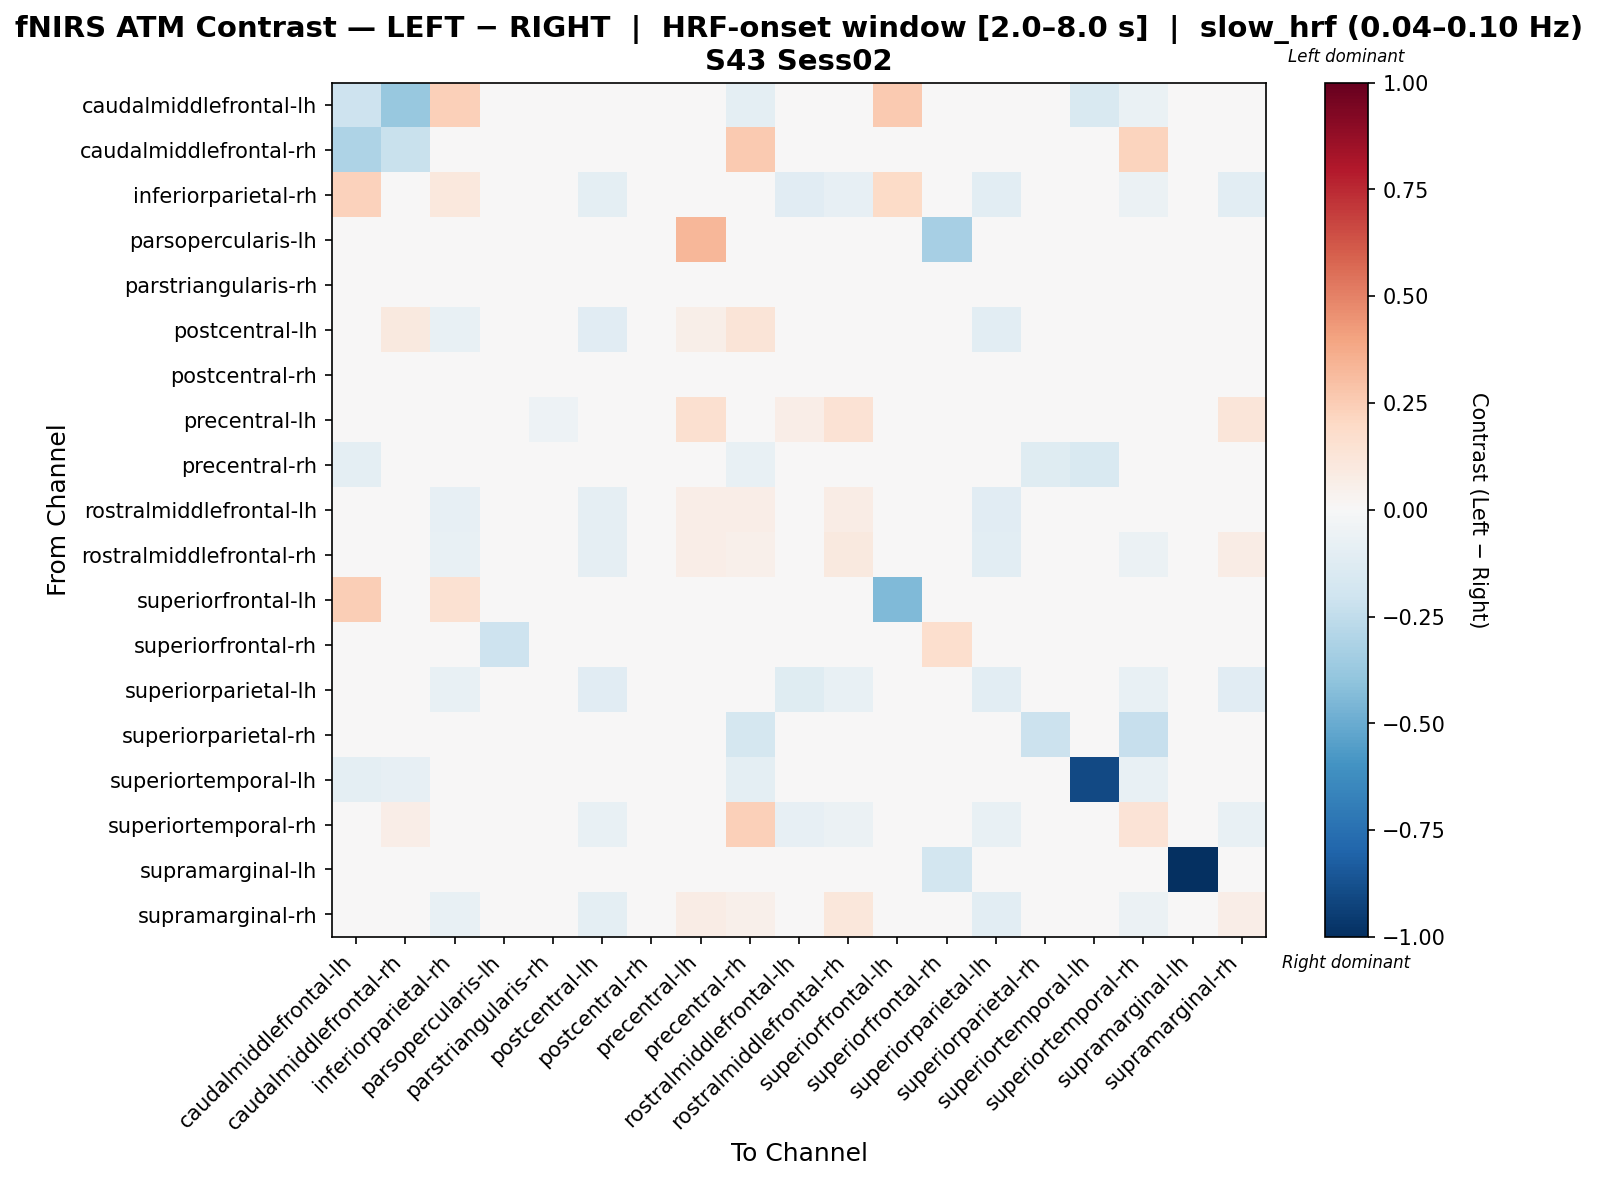

Values plotted in this chart, from the file beside it:
, caudalmiddlefrontal-lh, caudalmiddlefrontal-rh, inferiorparietal-rh, parsopercularis-lh, parstriangularis-rh, postcentral-lh, postcentral-rh, precentral-lh, precentral-rh, rostralmiddlefrontal-lh, rostralmiddlefrontal-rh, superiorfrontal-lh, superiorfrontal-rh, superiorparietal-lh, superiorparietal-rh, superiortemporal-lh, superiortemporal-rh, supramarginal-lh, supramarginal-rh
caudalmiddlefrontal-lh, -0.2042, -0.38, 0.2366, 0.0, 0.03225, 0.03839, 0.03839, 0.03532, -0.09773, 0.03685, 0.03839, 0.2599, 0.03685, 0.03839, 0.03839, -0.1531, -0.0637, 0.03071, 0.03839
caudalmiddlefrontal-rh, -0.3089, -0.2191, -0.008055, 0.0, 0.03225, -0.008055, 0.03839, 0.03532, 0.2592, -0.009591, -0.008055, -0.008055, 0.00589, -0.008055, -0.008055, -0.03096, 0.2231, 0.03071, -0.008055
inferiorparietal-rh, 0.2306, 0.008273, 0.1018, 0.0, -0.04667, -0.101, 0.03686, -0.04225, 0.03686, -0.1141, -0.07871, 0.193, 0.01132, -0.1061, -0.0001735, 0.0, -0.05972, 0.03244, -0.1025
parsopercularis-lh, 0.0, 0.0, 0.0, 0.002469, 0.0, 0.0, 0.0, 0.3333, 0.0, 0.0, 0.0, 0.0, -0.3358, 0.0, 0.0, 0.0, 0.0, 0.0, 0.0
parstriangularis-rh, 0.03642, 0.03642, -0.01547, 0.0, -0.0258, -0.03968, 0.03642, -0.03622, 0.03642, -0.03968, -0.01201, 0.03642, 0.03642, -0.04314, 0.03642, 0.0, -0.03276, 0.02948, -0.03968
postcentral-lh, 0.03426, 0.09669, -0.07444, 0.0, -0.04323, -0.1161, 0.03712, 0.05689, 0.1271, -0.03333, 0.01143, -0.02278, 0.007983, -0.1058, -0.002613, 0.0, 0.01575, 0.03141, -0.0203
postcentral-rh, 0.03522, 0.03522, 0.03962, 0.0, 0.03082, 0.03962, 0.03816, 0.03375, 0.03816, 0.03522, 0.03962, 0.03962, 0.03816, 0.03962, 0.03816, 0.0, 0.03669, 0.03229, 0.03962
precentral-lh, 0.0342, 0.0342, -0.01883, 0.01399, -0.05416, -0.01904, 0.03575, 0.1589, 0.03575, 0.06934, 0.1467, 0.03575, 0.03575, -0.04067, 0.03575, 0.0, -0.02975, 0.03109, 0.1249
precentral-rh, -0.1009, 0.02307, 0.03962, 0.0, 0.03082, 0.03962, 0.03816, 0.03375, -0.07298, 0.03522, 0.03962, 0.03962, 0.03816, 0.03962, -0.1192, -0.1531, -0.02293, 0.03229, 0.03962
rostralmiddlefrontal-lh, 0.03685, 0.0358, -0.08132, 0.0, -0.04096, -0.09348, 0.03839, 0.07016, 0.06357, 0.002799, 0.07412, -0.02865, 0.007706, -0.1113, 0.0004976, 0.0, -0.04461, 0.03071, 0.03975
rostralmiddlefrontal-rh, 0.03434, 0.02027, -0.07675, 0.0, -0.0434, -0.08799, 0.0372, 0.06439, 0.05219, -0.0202, 0.09893, -0.02308, 0.006347, -0.103, -0.004769, 0.0, -0.06143, 0.03148, 0.07546
superiorfrontal-lh, 0.2438, 0.007679, 0.1518, 0.0, 0.02949, -0.02575, 0.03686, 0.03391, 0.03686, -0.03895, -0.02431, -0.4379, 0.01066, -0.02867, -0.001031, 0.0, 0.0004095, 0.03244, -0.02723
superiorfrontal-rh, 0.03378, -0.008901, -0.01189, -0.2099, 0.02917, -0.01189, 0.03685, 0.03378, 0.03685, -0.01957, -0.01343, -0.01189, 0.1697, -0.01189, -0.01116, 0.0, -0.0127, -0.003565, -0.01343
superiorparietal-lh, 0.03426, 0.007535, -0.07765, 0.0, -0.04471, -0.1146, 0.03712, -0.03475, 0.03712, -0.1218, -0.07516, -0.02393, 0.008848, -0.1081, -0.001488, 0.0, -0.07108, 0.03141, -0.1125
superiorparietal-rh, 0.03577, -0.007814, -0.02432, 0.0, 0.03005, -0.02289, 0.03863, 0.03291, -0.1793, -0.02719, -0.02289, -0.02432, 0.003302, -0.02289, -0.2132, 0.0, -0.234, 0.03148, -0.02289
superiortemporal-lh, -0.1002, -0.08585, 0.0, 0.0, 0.0, 0.0, 0.0, 0.0, -0.1002, 0.0, 0.0, 0.0, 0.0, 0.0, 0.0, -0.9014, -0.07154, 0.0, 0.0
superiortemporal-rh, 0.01104, 0.0637, -0.04413, 0.0, -0.02855, -0.07744, 0.03888, -0.0189, 0.2405, -0.08043, -0.05746, -0.01082, 0.008392, -0.07411, -0.0408, -0.02485, 0.1377, 0.0314, -0.07411
supramarginal-lh, 0.03323, 0.03323, 0.04062, 0.0, 0.02769, 0.04062, 0.03692, 0.03323, 0.03692, 0.03323, 0.04062, 0.04062, -0.1797, 0.04062, 0.03692, 0.0, 0.03508, -1.0, 0.04062
supramarginal-rh, 0.03434, 0.02182, -0.07629, 0.0, -0.04402, -0.09834, 0.0372, 0.07118, 0.05219, -0.03054, 0.1158, -0.02268, 0.008071, -0.1066, -0.002528, 0.0, -0.05998, 0.03148, 0.06882
